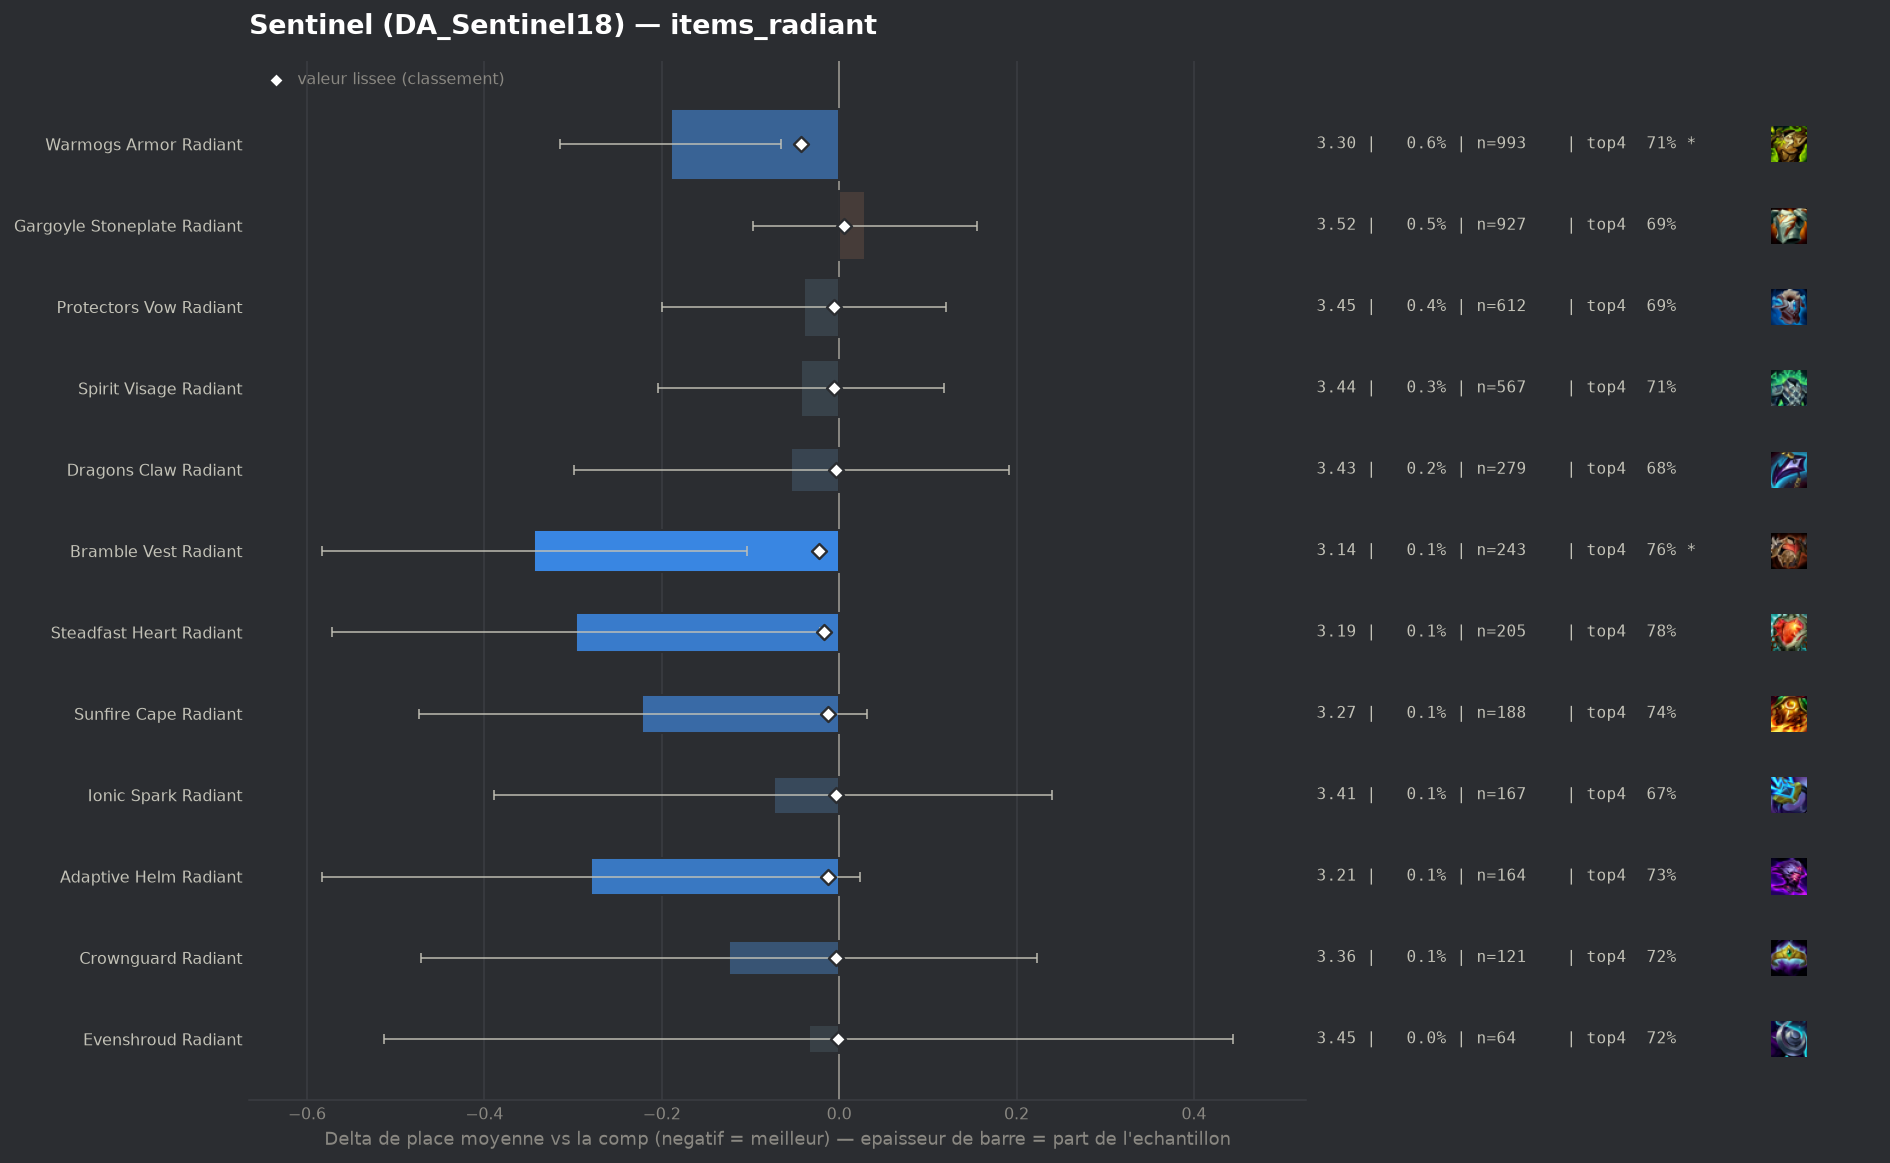

Values plotted in this chart, from the file beside it:
group, label, n, share, avg_place, shrunk_avg, score, d_avg, d_avg_pess, impact, d_top4, win, top2, top4, sd, z, p, significant
populaire, Warmogs Armor Radiant, 993, 0.005782, 3.297, 3.445, -0.043, -0.19, -0.066, 0.0002, 0.0082, 0.2508, 0.4179, 0.714, 2.0, -2.99, 0.00276, True
populaire, Bramble Vest Radiant, 243, 0.001415, 3.144, 3.465, -0.023, -0.344, -0.104, 0.0, 0.0555, 0.2675, 0.4444, 0.7613, 1.901, -2.82, 0.00487, True
populaire, Steadfast Heart Radiant, 205, 0.001194, 3.19, 3.471, -0.017, -0.297, -0.022, 0.0, 0.0698, 0.2585, 0.439, 0.7756, 2.007, -2.12, 0.03399, False
populaire, Adaptive Helm Radiant, 164, 0.0009549, 3.207, 3.475, -0.013, -0.28, 0.0, 0.0, 0.0259, 0.2561, 0.4756, 0.7317, 1.98, -1.81, 0.07001, False
populaire, Sunfire Cape Radiant, 188, 0.001095, 3.266, 3.476, -0.012, -0.222, 0.0, 0.0, 0.0388, 0.2128, 0.383, 0.7447, 1.767, -1.72, 0.08562, False
populaire, Protectors Vow Radiant, 612, 0.003563, 3.448, 3.482, -0.006, -0.04, 0.0, 0.0, -0.0179, 0.2288, 0.3889, 0.6879, 2.02, -0.49, 0.626, False
populaire, Spirit Visage Radiant, 567, 0.003301, 3.444, 3.481, -0.006, -0.043, 0.0, 0.0, 0.0032, 0.2081, 0.3774, 0.709, 1.95, -0.53, 0.599, False
pepite, Crownguard Radiant, 121, 0.0007045, 3.364, 3.483, -0.004, -0.124, 0.0, 0.0, 0.0132, 0.2231, 0.4215, 0.719, 1.946, -0.7, 0.4836, False
populaire, Dragons Claw Radiant, 279, 0.001624, 3.434, 3.484, -0.004, -0.054, 0.0, 0.0, -0.0212, 0.2545, 0.4122, 0.6846, 2.086, -0.43, 0.6664, False
populaire, Ionic Spark Radiant, 167, 0.0009724, 3.413, 3.484, -0.003, -0.074, 0.0, 0.0, -0.0352, 0.2814, 0.3832, 0.6707, 2.074, -0.46, 0.6431, False
pepite, Evenshroud Radiant, 64, 0.0003726, 3.453, 3.487, -0.001, -0.034, 0.0, 0.0, 0.0129, 0.1875, 0.4062, 0.7188, 1.952, -0.14, 0.8877, False
populaire, Gargoyle Stoneplate Radiant, 927, 0.005397, 3.517, 3.494, 0.006, 0.029, 0.0, -0.0, -0.0154, 0.1963, 0.3549, 0.6904, 1.957, 0.45, 0.6511, False
